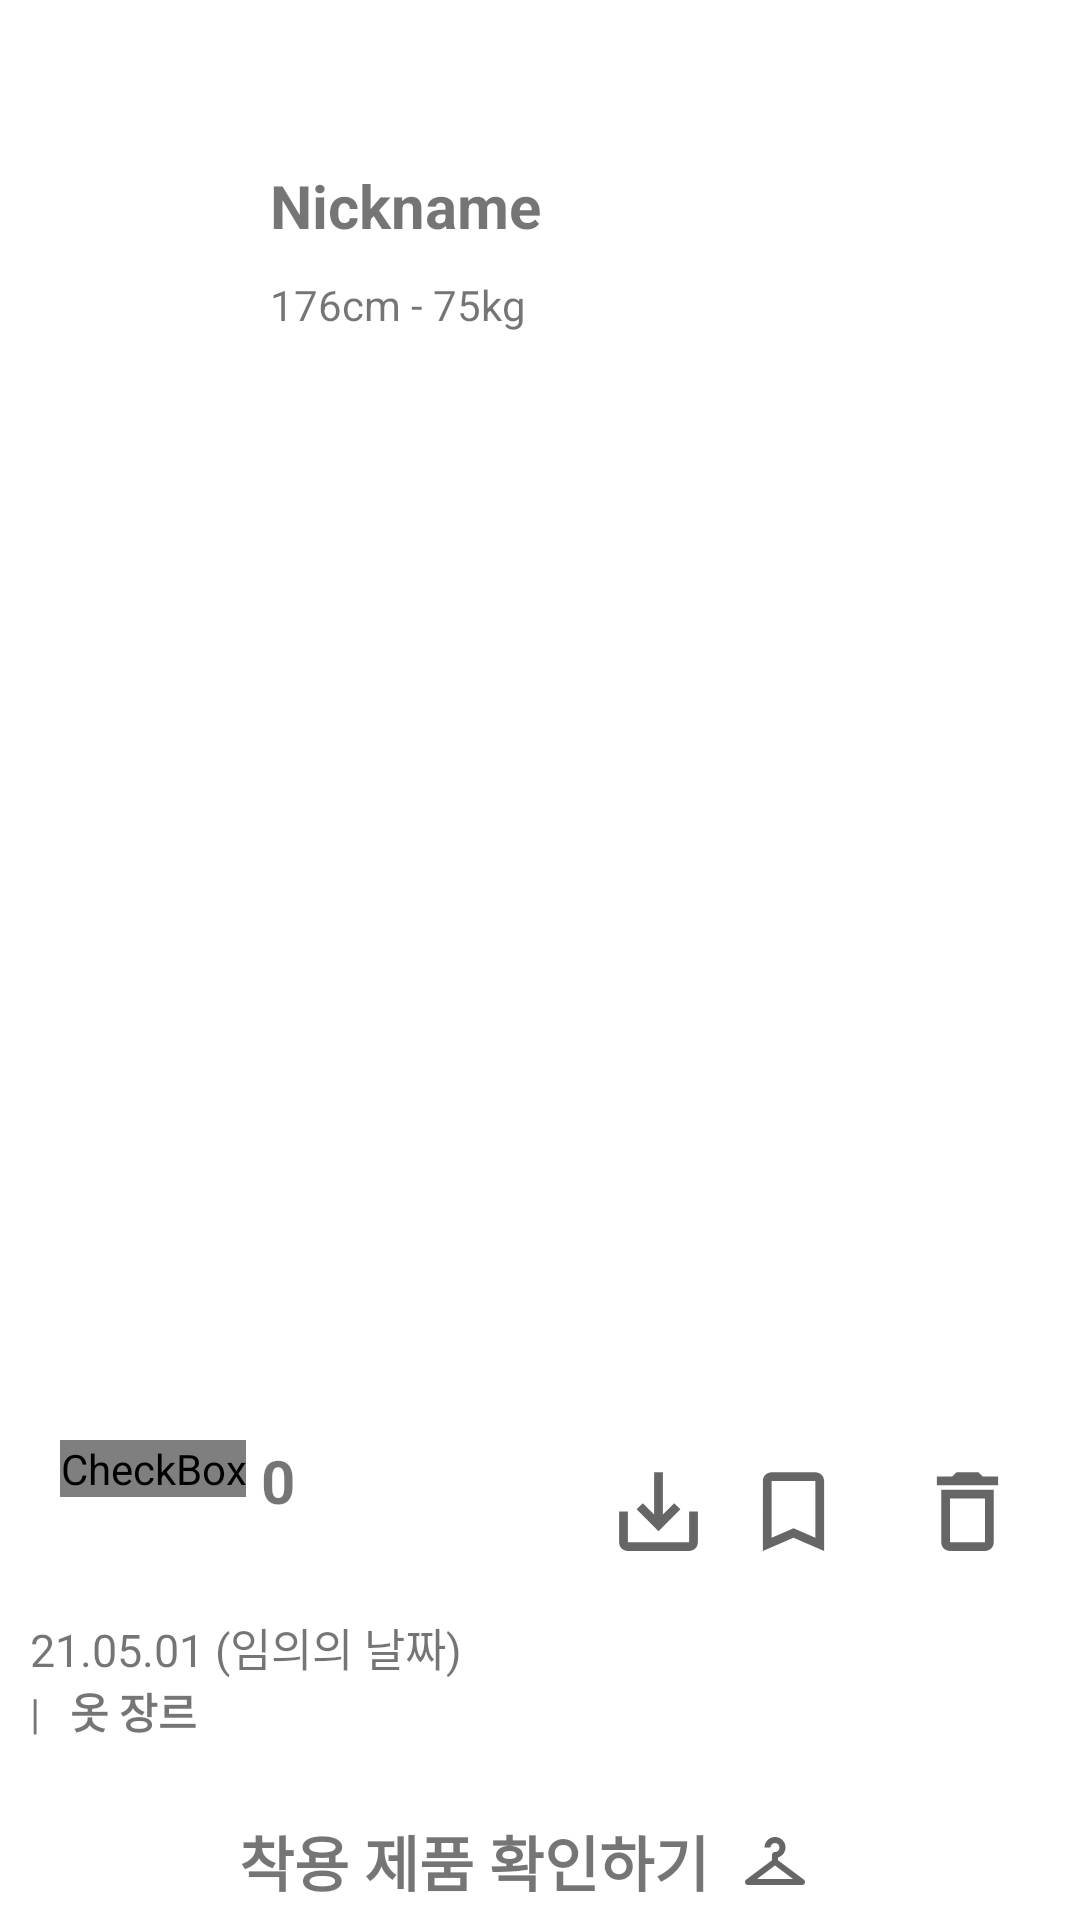

Layout XML and referenced resources for this Android screen:
<!-- AndroidManifest.xml: application theme Theme.Cloth_Recommender -->
<!-- res/layout/frag2_activity_viewpostactivity.xml -->
<?xml version="1.0" encoding="utf-8"?>

<LinearLayout xmlns:android="http://schemas.android.com/apk/res/android"
    xmlns:app="http://schemas.android.com/apk/res-auto"
    xmlns:tools="http://schemas.android.com/tools"
    android:layout_width="match_parent"
    android:layout_height="match_parent"
    android:orientation="vertical"
    tools:context=".Frag2.ViewPostActivity">
    <View
        android:layout_width="match_parent"
        android:layout_height="40dp"
        android:backgroundTint="#EFEFEF"/>
    <RelativeLayout
        android:layout_width="match_parent"
        android:layout_height="wrap_content">
        <ImageView
            android:id="@+id/userimage"
            android:layout_margin="10dp"
            android:layout_width="60dp"
            android:layout_height="60dp"
            android:src="@drawable/profileinfo"
            />
        <TextView
            android:id="@+id/postuser"
            android:layout_width="wrap_content"
            android:layout_height="wrap_content"
            android:layout_marginTop="15dp"
            android:layout_marginLeft="10dp"
            android:textStyle="bold"
            android:text="Nickname"
            android:textSize="20sp"
            android:layout_toRightOf="@id/userimage"
            />
        <TextView
            android:id="@+id/userbody"
            android:layout_width="wrap_content"
            android:layout_height="wrap_content"
            android:layout_margin="10dp"
            android:text="176cm - 75kg"
            android:layout_toRightOf="@id/userimage"
            android:layout_below="@id/postuser"/>

        <androidx.constraintlayout.widget.ConstraintLayout
            android:layout_width="match_parent"
            android:layout_height="wrap_content"
            android:layout_below="@id/userimage">

            <ImageView
                android:id="@+id/postimage"
                android:layout_width="0dp"
                android:layout_height="0dp"
                android:layout_margin="10dp"
                android:layout_marginStart="9dp"
                android:layout_marginEnd="9dp"
                app:layout_constraintDimensionRatio="1"
                app:layout_constraintEnd_toEndOf="parent"
                app:layout_constraintStart_toStartOf="parent"
                app:layout_constraintTop_toTopOf="parent" />
        </androidx.constraintlayout.widget.ConstraintLayout>
    </RelativeLayout>
    <LinearLayout
        android:layout_margin="10dp"
        android:layout_width="match_parent"
        android:layout_height="wrap_content"
        android:orientation="horizontal">
        <CheckBox
            android:id="@+id/wishBtn"
            android:layout_width="wrap_content"
            android:layout_height="wrap_content"
            android:layout_marginLeft="10dp"
            android:button="@drawable/wish_btn"
            />
        <TextView
            android:id="@+id/likenum"
            android:layout_width="wrap_content"
            android:layout_height="wrap_content"
            android:layout_marginLeft="5dp"
            android:text="0"
            android:textSize="20dp"
            android:textStyle="bold"/>
        <View
            android:layout_width="0dp"
            android:layout_height="0dp"
            android:layout_weight="1"/>
        <ImageButton
            android:id="@+id/saveImage"
            android:layout_width="wrap_content"
            android:layout_height="wrap_content"
            android:src="@drawable/download_btn"
            android:layout_gravity="right|center_vertical"
            android:layout_marginRight="10dp"
            android:background="@null"
            />
        <CheckBox
            android:id="@+id/markbtn"
            android:layout_width="wrap_content"
            android:layout_height="wrap_content"
            android:src="@drawable/download_btn"
            android:button="@drawable/bookmark_btn"
            android:gravity="center"

            android:layout_gravity="center_vertical"
            android:layout_marginRight="10dp"
            android:background="@null"/>
        <ImageButton
            android:id="@+id/deleteBtn"
            android:layout_width="wrap_content"
            android:layout_height="wrap_content"
            android:src="@drawable/ic_baseline_delete_outline_24"
            android:layout_gravity="center_vertical"
            android:layout_marginRight="10dp"
            android:background="@null"/>

    </LinearLayout>





    <LinearLayout
        android:layout_width="match_parent"
        android:layout_height="wrap_content"
        android:orientation="horizontal"
        android:id="@+id/text"
        app:layout_constraintBottom_toBottomOf="parent"
        app:layout_constraintEnd_toEndOf="parent"
        app:layout_constraintStart_toStartOf="parent">
        <TextView
            android:layout_marginLeft="10dp"
            android:id="@+id/datetext"
            android:layout_width="match_parent"
            android:layout_height="match_parent"
            android:textSize="15sp"
            android:text="21.05.01 (임의의 날짜)"
            android:layout_weight="1"/>
    </LinearLayout>
    <LinearLayout
        android:layout_width="match_parent"
        android:layout_height="wrap_content"
        android:orientation="horizontal">
        <TextView
            android:layout_marginLeft="10dp"
            android:layout_width="wrap_content"
            android:layout_height="wrap_content"
            android:text="|"/>
        <TextView
            android:id="@+id/genre"
            android:layout_marginLeft="10dp"
            android:textStyle="bold"
            android:layout_width="wrap_content"
            android:layout_height="wrap_content"
            android:text="옷 장르"/>
    </LinearLayout>
    <LinearLayout
        android:layout_width="match_parent"
        android:layout_height="wrap_content"
        android:layout_marginTop="20dp"
        android:gravity="center"
        android:orientation="horizontal">
        <TextView
            android:id="@+id/itempopup2"
            android:layout_width="wrap_content"
            android:layout_height="wrap_content"
            android:textStyle="bold"
            android:text="착용 제품 확인하기"
            android:textSize="20dp" />
        <ImageButton
            android:id="@+id/itempopup1"
            android:layout_margin="10dp"
            android:layout_width="wrap_content"
            android:layout_height="wrap_content"
            android:src="@drawable/clothicon"
            android:background="@null"
            />
    </LinearLayout>



</LinearLayout>
<!-- resources referenced by this layout -->
<resources>
  <!-- drawable bookmark_btn (drawable) -->
  <?xml version="1.0" encoding="utf-8"?>
  <selector xmlns:android="http://schemas.android.com/apk/res/android">
      <item android:drawable="@drawable/ic_baseline_bookmark_border_24"
          android:state_checked="false"
          />
      <item android:drawable="@drawable/ic_baseline_bookmark_24"
          android:state_checked="true"/>
  </selector>
  <!-- drawable download_btn (drawable) -->
  <vector xmlns:android="http://schemas.android.com/apk/res/android"
      android:width="35dp"
      android:height="35dp"
      android:viewportWidth="24"
      android:viewportHeight="24"
      android:tint="?attr/colorControlNormal">
    <path
        android:fillColor="@android:color/white"
        android:pathData="M19,12v7L5,19v-7L3,12v7c0,1.1 0.9,2 2,2h14c1.1,0 2,-0.9 2,-2v-7h-2zM13,12.67l2.59,-2.58L17,11.5l-5,5 -5,-5 1.41,-1.41L11,12.67L11,3h2z"/>
  </vector>
  <!-- drawable ic_baseline_delete_outline_24 (drawable) -->
  <vector xmlns:android="http://schemas.android.com/apk/res/android"
      android:width="35dp"
      android:height="35dp"
      android:viewportWidth="24"
      android:viewportHeight="24"
      android:tint="?attr/colorControlNormal">
    <path
        android:fillColor="@android:color/white"
        android:pathData="M6,19c0,1.1 0.9,2 2,2h8c1.1,0 2,-0.9 2,-2L18,7L6,7v12zM8,9h8v10L8,19L8,9zM15.5,4l-1,-1h-5l-1,1L5,4v2h14L19,4z"/>
  </vector>
  <!-- drawable wish_btn (drawable) -->
  <?xml version="1.0" encoding="utf-8"?>
  <selector xmlns:android="http://schemas.android.com/apk/res/android">
      <item android:drawable="@drawable/wishborder_icon"
          android:state_checked="false"
          />
      <item android:drawable="@drawable/wishicon"
          android:state_checked="true"/>
  </selector>
  <style name="Theme.Cloth_Recommender" parent="Theme.MaterialComponents.DayNight.DarkActionBar">
          
          <item name="colorPrimary">@color/white</item>
          <item name="colorPrimaryVariant">@color/white</item>
          <item name="colorOnPrimary">@color/white</item>
          
          <item name="colorSecondary">@color/teal_200</item>
          <item name="colorSecondaryVariant">@color/teal_700</item>
          <item name="colorOnSecondary">@color/black</item>
          
          <item name="android:statusBarColor" tools:targetApi="l">?attr/colorPrimaryVariant</item>
          
      </style>
  <!-- drawable ic_baseline_bookmark_border_24 (drawable) -->
  <vector xmlns:android="http://schemas.android.com/apk/res/android"
      android:width="35dp"
      android:height="35dp"
      android:viewportWidth="24"
      android:viewportHeight="24"
      android:tint="?attr/colorControlNormal">
    <path
        android:fillColor="@android:color/black"
        android:pathData="M17,3L7,3c-1.1,0 -1.99,0.9 -1.99,2L5,21l7,-3 7,3L19,5c0,-1.1 -0.9,-2 -2,-2zM17,18l-5,-2.18L7,18L7,5h10v13z"/>
  </vector>
  <!-- drawable ic_baseline_bookmark_24 (drawable) -->
  <vector xmlns:android="http://schemas.android.com/apk/res/android"
      android:width="35dp"
      android:height="35dp"
      android:viewportWidth="24"
      android:viewportHeight="24"
      android:tint="@color/black">
      <path
          android:fillColor="@android:color/black"
          android:pathData="M17,3H7c-1.1,0 -1.99,0.9 -1.99,2L5,21l7,-3 7,3V5c0,-1.1 -0.9,-2 -2,-2z"/>
  </vector>
  <!-- drawable wishicon (drawable) -->
  <vector android:height="35dp" android:tint="#FF5858"
      android:viewportHeight="24" android:viewportWidth="24"
      android:width="35dp" xmlns:android="http://schemas.android.com/apk/res/android">
      <path android:fillColor="@android:color/white" android:pathData="M12,21.35l-1.45,-1.32C5.4,15.36 2,12.28 2,8.5 2,5.42 4.42,3 7.5,3c1.74,0 3.41,0.81 4.5,2.09C13.09,3.81 14.76,3 16.5,3 19.58,3 22,5.42 22,8.5c0,3.78 -3.4,6.86 -8.55,11.54L12,21.35z"/>
  </vector>
  <!-- not gathered from this repository: default colours our renderer supplied (Android Studio template values) -->
  <color name="teal_200">#FF03DAC5</color>
  <color name="teal_700">#FF018786</color>
  <color name="black">#FF000000</color>
  <color name="white">#FFFFFFFF</color>
</resources>
